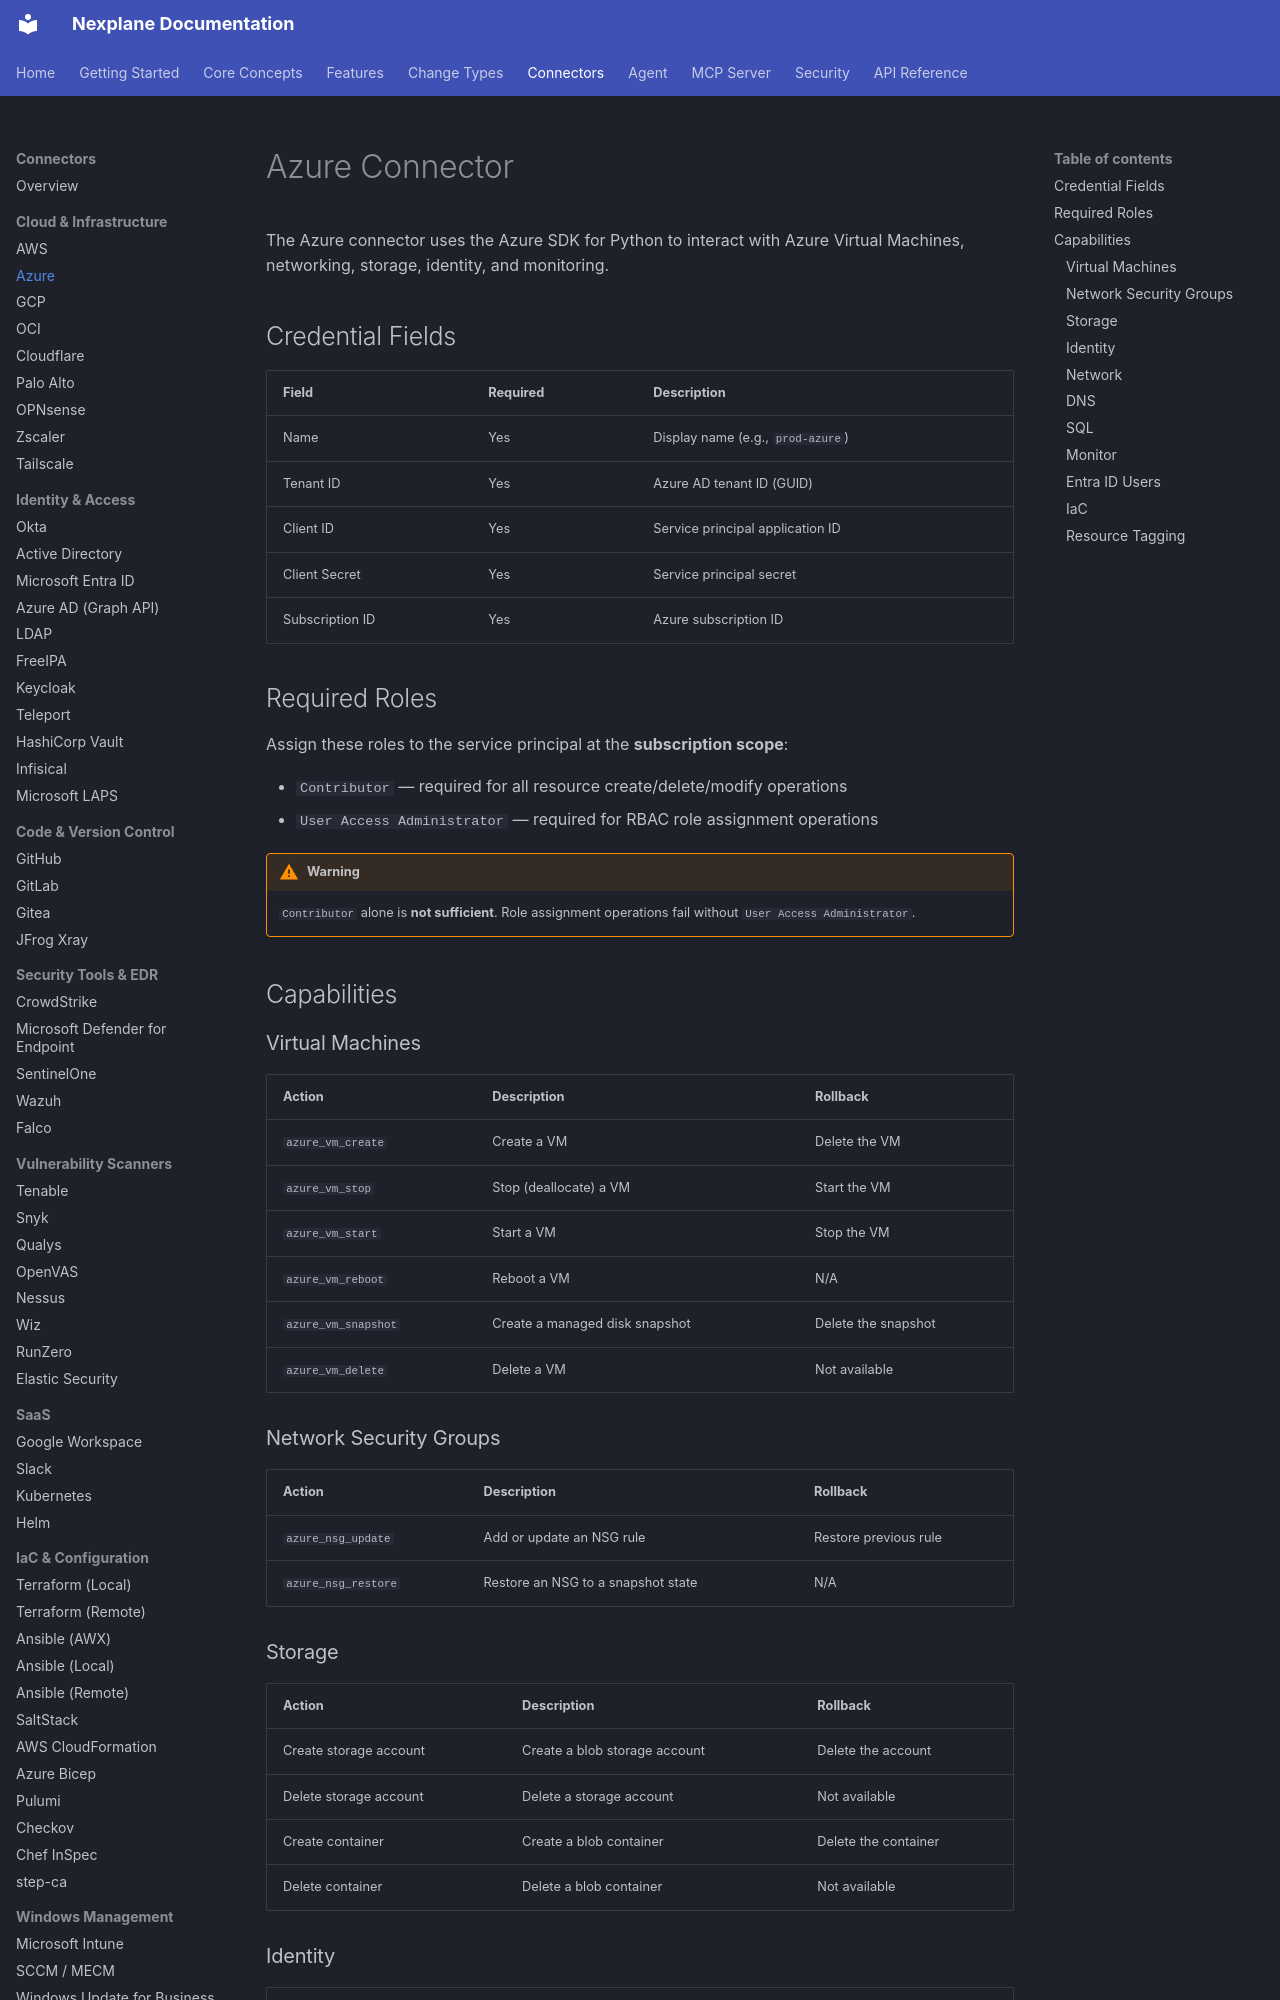

repository: youbetyourballs/nexplane-docs · page: connectors/azure/index.html · generator: mkdocs

# Azure Connector

The Azure connector uses the Azure SDK for Python to interact with Azure Virtual Machines, networking, storage, identity, and monitoring.

## Credential Fields

| Field | Required | Description |
|-------|----------|-------------|
| Name | Yes | Display name (e.g., `prod-azure`) |
| Tenant ID | Yes | Azure AD tenant ID (GUID) |
| Client ID | Yes | Service principal application ID |
| Client Secret | Yes | Service principal secret |
| Subscription ID | Yes | Azure subscription ID |

## Required Roles

Assign these roles to the service principal at the **subscription scope**:

- `Contributor` — required for all resource create/delete/modify operations
- `User Access Administrator` — required for RBAC role assignment operations

!!! warning
    `Contributor` alone is **not sufficient**. Role assignment operations fail without `User Access Administrator`.

## Capabilities

### Virtual Machines

| Action | Description | Rollback |
|--------|-------------|---------|
| `azure_vm_create` | Create a VM | Delete the VM |
| `azure_vm_stop` | Stop (deallocate) a VM | Start the VM |
| `azure_vm_start` | Start a VM | Stop the VM |
| `azure_vm_reboot` | Reboot a VM | N/A |
| `azure_vm_snapshot` | Create a managed disk snapshot | Delete the snapshot |
| `azure_vm_delete` | Delete a VM | Not available |

### Network Security Groups

| Action | Description | Rollback |
|--------|-------------|---------|
| `azure_nsg_update` | Add or update an NSG rule | Restore previous rule |
| `azure_nsg_restore` | Restore an NSG to a snapshot state | N/A |

### Storage

| Action | Description | Rollback |
|--------|-------------|---------|
| Create storage account | Create a blob storage account | Delete the account |
| Delete storage account | Delete a storage account | Not available |
| Create container | Create a blob container | Delete the container |
| Delete container | Delete a blob container | Not available |
